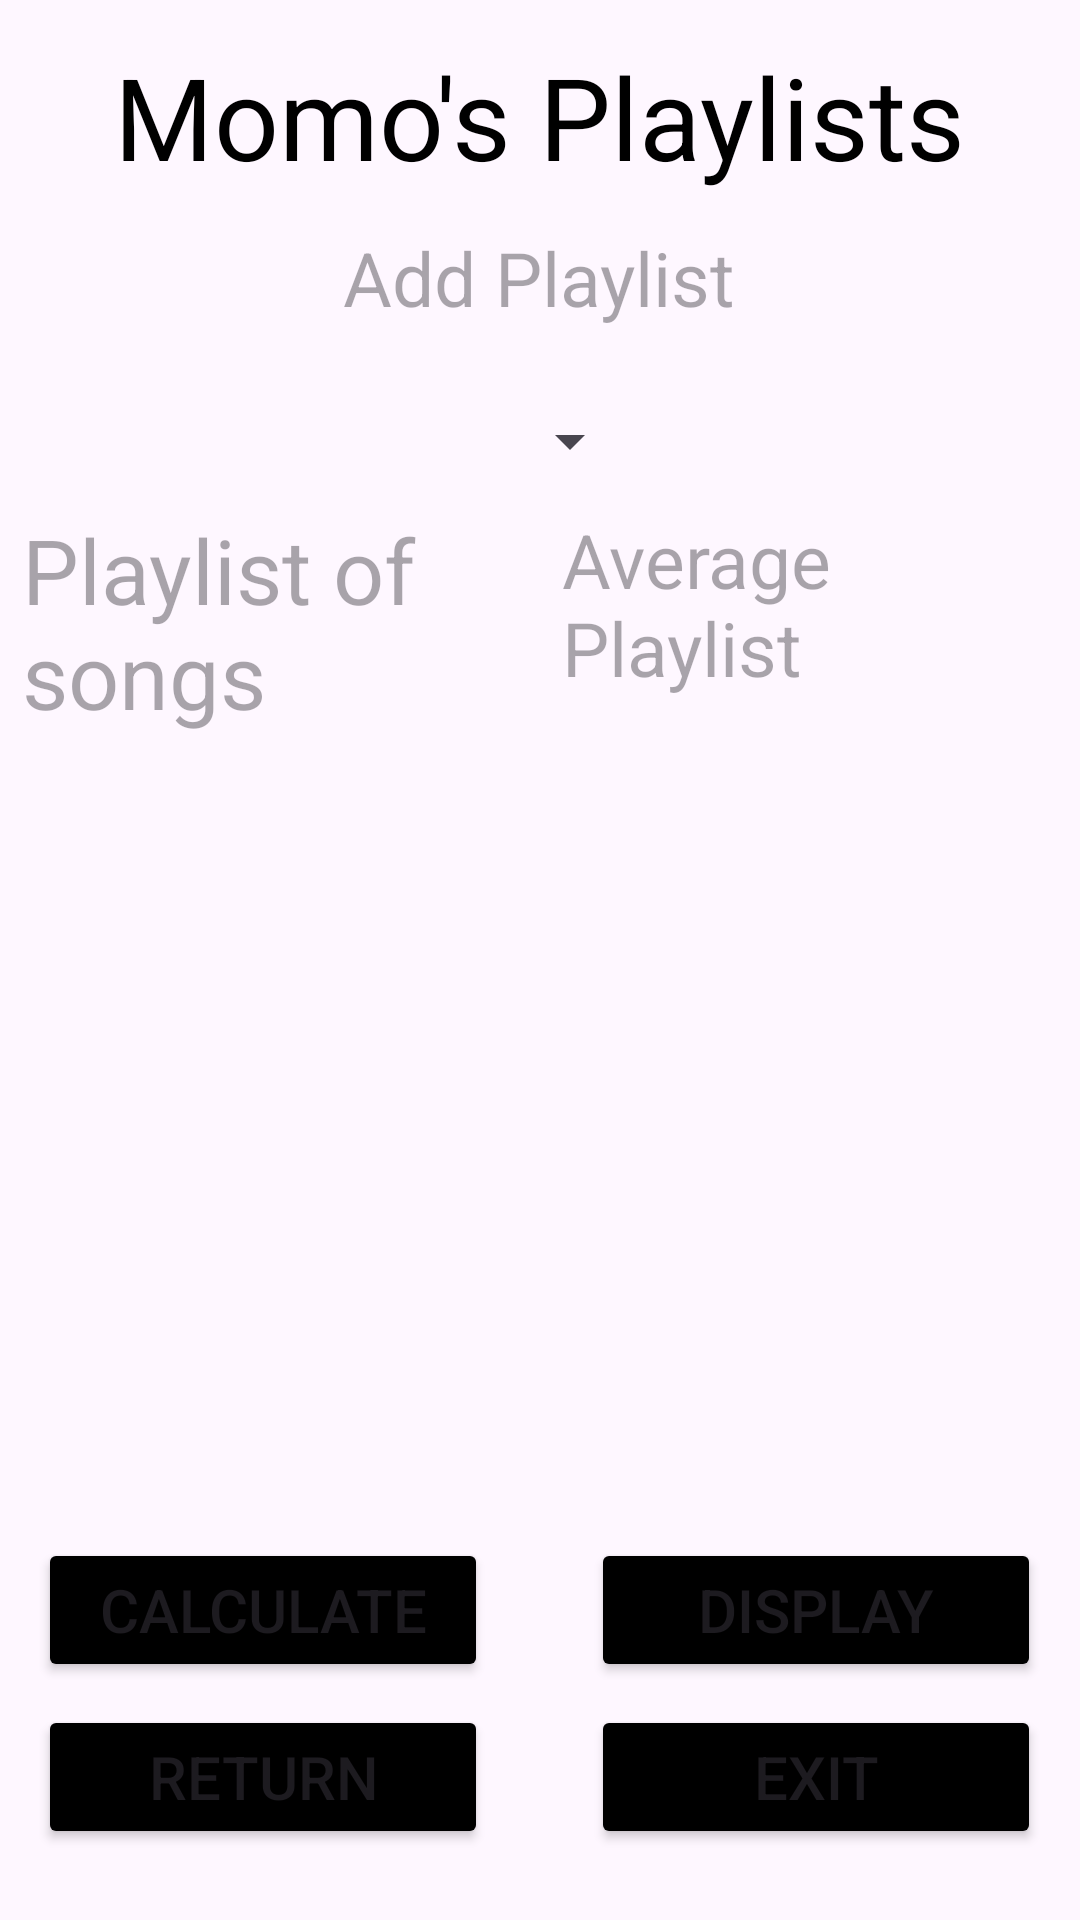

The Android layout XML behind this screen, and the referenced resources:
<!-- AndroidManifest.xml: application theme Theme.MomoLo -->
<!-- res/layout/activity_main2.xml -->
<?xml version="1.0" encoding="utf-8"?>
<androidx.constraintlayout.widget.ConstraintLayout xmlns:android="http://schemas.android.com/apk/res/android"
    xmlns:app="http://schemas.android.com/apk/res-auto"
    xmlns:tools="http://schemas.android.com/tools"
    android:id="@+id/main"
    android:layout_width="match_parent"
    android:layout_height="match_parent"
    tools:context=".MainActivity2">

    <TextView
        android:id="@+id/textView2"
        android:layout_width="300dp"
        android:layout_height="55dp"
        android:text="Momo's Playlists"
        android:textAlignment="center"
        android:textColor="@color/black"
        android:textSize="38dp"
        app:layout_constraintBottom_toBottomOf="parent"
        app:layout_constraintEnd_toEndOf="parent"
        app:layout_constraintHorizontal_bias="0.495"
        app:layout_constraintStart_toStartOf="parent"
        app:layout_constraintTop_toTopOf="parent"
        app:layout_constraintVertical_bias="0.023" />

    <TextView
        android:id="@+id/textView3"
        android:layout_width="220dp"
        android:layout_height="40dp"
        android:gravity="center"
        android:hint="Add Playlist"
        android:text=""
        android:textColor="@color/black"
        android:textSize="25dp"
        app:layout_constraintBottom_toBottomOf="parent"
        app:layout_constraintEnd_toEndOf="parent"
        app:layout_constraintHorizontal_bias="0.497"
        app:layout_constraintStart_toStartOf="parent"
        app:layout_constraintTop_toTopOf="parent"
        app:layout_constraintVertical_bias="0.121" />

    <TextView
        android:id="@+id/textView4"
        android:layout_width="208dp"
        android:layout_height="320dp"
        android:hint="Playlist of songs"
        android:text=""
        android:textColor="@color/black"
        android:textSize="30dp"
        app:layout_constraintBottom_toBottomOf="parent"
        app:layout_constraintEnd_toEndOf="parent"
        app:layout_constraintHorizontal_bias="0.049"
        app:layout_constraintStart_toStartOf="parent"
        app:layout_constraintTop_toTopOf="parent"
        app:layout_constraintVertical_bias="0.53" />

    <Spinner
        android:id="@+id/spinner"
        android:layout_width="202dp"
        android:layout_height="60dp"
        android:dropDownWidth="wrap_content"
        android:spinnerMode="dropdown"
        app:layout_constraintBottom_toBottomOf="parent"
        app:layout_constraintEnd_toEndOf="parent"
        app:layout_constraintHorizontal_bias="0.076"
        app:layout_constraintStart_toStartOf="parent"
        app:layout_constraintTop_toTopOf="parent"
        app:layout_constraintVertical_bias="0.202" />

    <Button
        android:id="@+id/button4"
        android:layout_width="150dp"
        android:layout_height="wrap_content"
        android:backgroundTint="@color/black"
        android:gravity="center"
        android:text="Display"
        android:textAlignment="center"
        android:textSize="20dp"
        app:layout_constraintBottom_toBottomOf="parent"
        app:layout_constraintEnd_toEndOf="parent"
        app:layout_constraintHorizontal_bias="0.938"
        app:layout_constraintStart_toStartOf="parent"
        app:layout_constraintTop_toTopOf="parent"
        app:layout_constraintVertical_bias="0.866" />

    <Button
        android:id="@+id/button5"
        android:layout_width="150dp"
        android:layout_height="wrap_content"
        android:backgroundTint="@color/black"
        android:gravity="center"
        android:text="Return"
        android:textAlignment="center"
        android:textSize="20dp"
        app:layout_constraintBottom_toBottomOf="parent"
        app:layout_constraintEnd_toEndOf="parent"
        app:layout_constraintHorizontal_bias="0.061"
        app:layout_constraintStart_toStartOf="parent"
        app:layout_constraintTop_toTopOf="parent"
        app:layout_constraintVertical_bias="0.96" />

    <Button
        android:id="@+id/button6"
        android:layout_width="150dp"
        android:layout_height="wrap_content"
        android:backgroundTint="@color/black"
        android:gravity="center"
        android:text="Calculate"
        android:textAlignment="center"
        android:textSize="20dp"
        app:layout_constraintBottom_toBottomOf="parent"
        app:layout_constraintEnd_toEndOf="parent"
        app:layout_constraintHorizontal_bias="0.061"
        app:layout_constraintStart_toStartOf="parent"
        app:layout_constraintTop_toTopOf="parent"
        app:layout_constraintVertical_bias="0.866" />

    <TextView
        android:id="@+id/textView5"
        android:layout_width="167dp"
        android:layout_height="320dp"
        android:text=""
        android:hint="Average Playlist"
        android:textSize="25dp"
        android:textColor="@color/black"
        app:layout_constraintBottom_toBottomOf="parent"
        app:layout_constraintEnd_toEndOf="parent"
        app:layout_constraintHorizontal_bias="0.971"
        app:layout_constraintStart_toStartOf="parent"
        app:layout_constraintTop_toTopOf="parent"
        app:layout_constraintVertical_bias="0.53" />

    <Button
        android:id="@+id/button7"
        android:layout_width="150dp"
        android:layout_height="wrap_content"
        android:backgroundTint="@color/black"
        android:gravity="center"
        android:text="Exit"
        android:textAlignment="center"
        android:textSize="20dp"
        app:layout_constraintBottom_toBottomOf="parent"
        app:layout_constraintEnd_toEndOf="parent"
        app:layout_constraintHorizontal_bias="0.938"
        app:layout_constraintStart_toStartOf="parent"
        app:layout_constraintTop_toTopOf="parent"
        app:layout_constraintVertical_bias="0.96" />
</androidx.constraintlayout.widget.ConstraintLayout>
<!-- resources referenced by this layout -->
<resources>
  <style name="Theme.MomoLo" parent="Base.Theme.MomoLo" />
  <style name="Base.Theme.MomoLo" parent="Theme.Material3.DayNight.NoActionBar">
          
          
      </style>
  <!-- not gathered from this repository: default colours our renderer supplied (Android Studio template values) -->
  <color name="black">#FF000000</color>
</resources>
